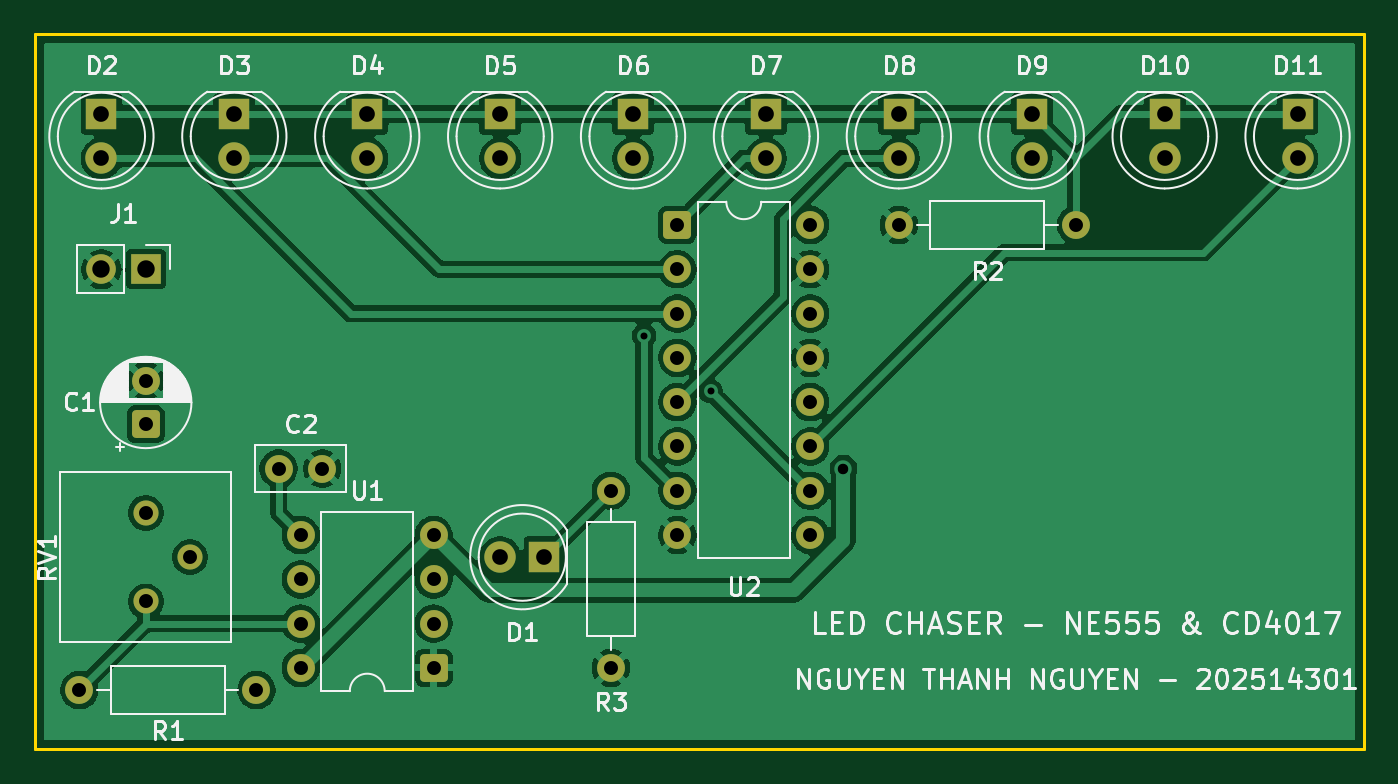
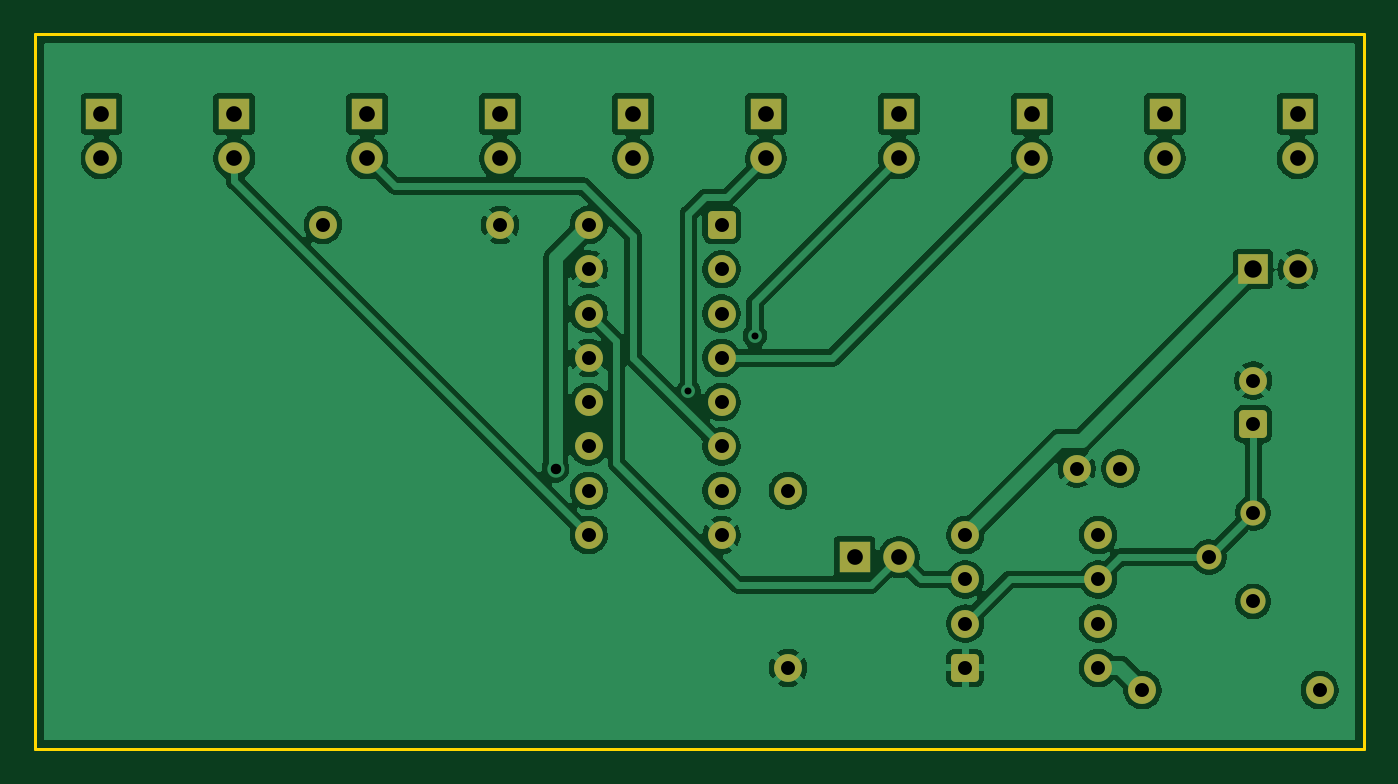
Circuit board: 10 layer files. Board 76.2 x 41.0 mm.
- bottom_copper: LED_chaser-B_Cu.gbl (98234 bytes)
- bottom_mask: LED_chaser-B_Mask.gbs (3519 bytes)
- paste: LED_chaser-B_Paste.gbp (455 bytes)
- bottom_silk: LED_chaser-B_Silkscreen.gbo (456 bytes)
- outline: LED_chaser-Edge_Cuts.gm1 (689 bytes)
- top_copper: LED_chaser-F_Cu.gtl (95680 bytes)
- top_mask: LED_chaser-F_Mask.gts (3519 bytes)
- paste: LED_chaser-F_Paste.gtp (455 bytes)
- top_silk: LED_chaser-F_Silkscreen.gto (57138 bytes)
- drill: LED_chaser.drl (1540 bytes)

=== bottom_copper: LED_chaser-B_Cu.gbl (98234 bytes, source omitted) ===
=== bottom_mask: LED_chaser-B_Mask.gbs ===
%TF.GenerationSoftware,KiCad,Pcbnew,10.0.7*%
%TF.CreationDate,2026-11-16T22:52:30+07:00*%
%TF.ProjectId,LED_chaser,4c45445f-6368-4617-9365-722e6b696361,rev?*%
%TF.SameCoordinates,Original*%
%TF.FileFunction,Soldermask,Bot*%
%TF.FilePolarity,Negative*%
%FSLAX46Y46*%
G04 Gerber Fmt 4.6, Leading zero omitted, Abs format (unit mm)*
G04 Created by KiCad (PCBNEW 10.0.7) date 2026-11-16 22:52:30*
%MOMM*%
%LPD*%
G01*
G04 APERTURE LIST*
G04 Aperture macros list*
%AMRoundRect*
0 Rectangle with rounded corners*
0 $1 Rounding radius*
0 $2 $3 $4 $5 $6 $7 $8 $9 X,Y pos of 4 corners*
0 Add a 4 corners polygon primitive as box body*
4,1,4,$2,$3,$4,$5,$6,$7,$8,$9,$2,$3,0*
0 Add four circle primitives for the rounded corners*
1,1,$1+$1,$2,$3*
1,1,$1+$1,$4,$5*
1,1,$1+$1,$6,$7*
1,1,$1+$1,$8,$9*
0 Add four rect primitives between the rounded corners*
20,1,$1+$1,$2,$3,$4,$5,0*
20,1,$1+$1,$4,$5,$6,$7,0*
20,1,$1+$1,$6,$7,$8,$9,0*
20,1,$1+$1,$8,$9,$2,$3,0*%
G04 Aperture macros list end*
%ADD10C,1.440000*%
%ADD11R,1.800000X1.800000*%
%ADD12C,1.800000*%
%ADD13R,1.700000X1.700000*%
%ADD14C,1.700000*%
%ADD15C,1.600000*%
%ADD16RoundRect,0.250000X0.550000X-0.550000X0.550000X0.550000X-0.550000X0.550000X-0.550000X-0.550000X0*%
%ADD17RoundRect,0.250000X0.550000X0.550000X-0.550000X0.550000X-0.550000X-0.550000X0.550000X-0.550000X0*%
%ADD18RoundRect,0.250000X-0.550000X-0.550000X0.550000X-0.550000X0.550000X0.550000X-0.550000X0.550000X0*%
G04 APERTURE END LIST*
D10*
%TO.C,RV1*%
X107950000Y-113030000D03*
X110490000Y-110490000D03*
X107950000Y-107950000D03*
%TD*%
D11*
%TO.C,D3*%
X113030000Y-85090000D03*
D12*
X113030000Y-87630000D03*
%TD*%
D11*
%TO.C,D4*%
X120650000Y-85090000D03*
D12*
X120650000Y-87630000D03*
%TD*%
D13*
%TO.C,J1*%
X107950000Y-93980000D03*
D14*
X105410000Y-93980000D03*
%TD*%
D11*
%TO.C,D6*%
X135890000Y-85090000D03*
D12*
X135890000Y-87630000D03*
%TD*%
D11*
%TO.C,D2*%
X105410000Y-85090000D03*
D12*
X105410000Y-87630000D03*
%TD*%
D15*
%TO.C,R2*%
X161290000Y-91440000D03*
X151130000Y-91440000D03*
%TD*%
%TO.C,R3*%
X134620000Y-106680000D03*
X134620000Y-116840000D03*
%TD*%
D11*
%TO.C,D1*%
X130810000Y-110490000D03*
D12*
X128270000Y-110490000D03*
%TD*%
D16*
%TO.C,C1*%
X107950000Y-102870000D03*
D15*
X107950000Y-100370000D03*
%TD*%
D17*
%TO.C,U1*%
X124460000Y-116840000D03*
D15*
X124460000Y-114300000D03*
X124460000Y-111760000D03*
X124460000Y-109220000D03*
X116840000Y-109220000D03*
X116840000Y-111760000D03*
X116840000Y-114300000D03*
X116840000Y-116840000D03*
%TD*%
D11*
%TO.C,D8*%
X151130000Y-85090000D03*
D12*
X151130000Y-87630000D03*
%TD*%
D15*
%TO.C,C2*%
X115570000Y-105410000D03*
X118070000Y-105410000D03*
%TD*%
D11*
%TO.C,D11*%
X173990000Y-85090000D03*
D12*
X173990000Y-87630000D03*
%TD*%
D11*
%TO.C,D5*%
X128270000Y-85090000D03*
D12*
X128270000Y-87630000D03*
%TD*%
D11*
%TO.C,D7*%
X143510000Y-85090000D03*
D12*
X143510000Y-87630000D03*
%TD*%
D11*
%TO.C,D10*%
X166370000Y-85090000D03*
D12*
X166370000Y-87630000D03*
%TD*%
D15*
%TO.C,R1*%
X114300000Y-118110000D03*
X104140000Y-118110000D03*
%TD*%
D18*
%TO.C,U2*%
X138430000Y-91440000D03*
D15*
X138430000Y-93980000D03*
X138430000Y-96520000D03*
X138430000Y-99060000D03*
X138430000Y-101600000D03*
X138430000Y-104140000D03*
X138430000Y-106680000D03*
X138430000Y-109220000D03*
X146050000Y-109220000D03*
X146050000Y-106680000D03*
X146050000Y-104140000D03*
X146050000Y-101600000D03*
X146050000Y-99060000D03*
X146050000Y-96520000D03*
X146050000Y-93980000D03*
X146050000Y-91440000D03*
%TD*%
D11*
%TO.C,D9*%
X158750000Y-85090000D03*
D12*
X158750000Y-87630000D03*
%TD*%
M02*

=== paste: LED_chaser-B_Paste.gbp ===
%TF.GenerationSoftware,KiCad,Pcbnew,10.0.7*%
%TF.CreationDate,2026-11-16T22:52:30+07:00*%
%TF.ProjectId,LED_chaser,4c45445f-6368-4617-9365-722e6b696361,rev?*%
%TF.SameCoordinates,Original*%
%TF.FileFunction,Paste,Bot*%
%TF.FilePolarity,Positive*%
%FSLAX46Y46*%
G04 Gerber Fmt 4.6, Leading zero omitted, Abs format (unit mm)*
G04 Created by KiCad (PCBNEW 10.0.7) date 2026-11-16 22:52:30*
%MOMM*%
%LPD*%
G01*
G04 APERTURE LIST*
G04 APERTURE END LIST*
M02*

=== bottom_silk: LED_chaser-B_Silkscreen.gbo ===
%TF.GenerationSoftware,KiCad,Pcbnew,10.0.7*%
%TF.CreationDate,2026-11-16T22:52:30+07:00*%
%TF.ProjectId,LED_chaser,4c45445f-6368-4617-9365-722e6b696361,rev?*%
%TF.SameCoordinates,Original*%
%TF.FileFunction,Legend,Bot*%
%TF.FilePolarity,Positive*%
%FSLAX46Y46*%
G04 Gerber Fmt 4.6, Leading zero omitted, Abs format (unit mm)*
G04 Created by KiCad (PCBNEW 10.0.7) date 2026-11-16 22:52:30*
%MOMM*%
%LPD*%
G01*
G04 APERTURE LIST*
G04 APERTURE END LIST*
M02*

=== outline: LED_chaser-Edge_Cuts.gm1 ===
%TF.GenerationSoftware,KiCad,Pcbnew,10.0.7*%
%TF.CreationDate,2026-11-16T22:52:30+07:00*%
%TF.ProjectId,LED_chaser,4c45445f-6368-4617-9365-722e6b696361,rev?*%
%TF.SameCoordinates,Original*%
%TF.FileFunction,Profile,NP*%
%FSLAX46Y46*%
G04 Gerber Fmt 4.6, Leading zero omitted, Abs format (unit mm)*
G04 Created by KiCad (PCBNEW 10.0.7) date 2026-11-16 22:52:30*
%MOMM*%
%LPD*%
G01*
G04 APERTURE LIST*
%TA.AperFunction,Profile*%
%ADD10C,0.150000*%
%TD*%
G04 APERTURE END LIST*
D10*
X101600000Y-80500000D02*
X177800000Y-80500000D01*
X101600000Y-121500000D02*
X101600000Y-80500000D01*
X177800000Y-80500000D02*
X177800000Y-121500000D01*
X177800000Y-121500000D02*
X101600000Y-121500000D01*
M02*

=== top_copper: LED_chaser-F_Cu.gtl (95680 bytes, source omitted) ===
=== top_mask: LED_chaser-F_Mask.gts ===
%TF.GenerationSoftware,KiCad,Pcbnew,10.0.7*%
%TF.CreationDate,2026-11-16T22:52:30+07:00*%
%TF.ProjectId,LED_chaser,4c45445f-6368-4617-9365-722e6b696361,rev?*%
%TF.SameCoordinates,Original*%
%TF.FileFunction,Soldermask,Top*%
%TF.FilePolarity,Negative*%
%FSLAX46Y46*%
G04 Gerber Fmt 4.6, Leading zero omitted, Abs format (unit mm)*
G04 Created by KiCad (PCBNEW 10.0.7) date 2026-11-16 22:52:30*
%MOMM*%
%LPD*%
G01*
G04 APERTURE LIST*
G04 Aperture macros list*
%AMRoundRect*
0 Rectangle with rounded corners*
0 $1 Rounding radius*
0 $2 $3 $4 $5 $6 $7 $8 $9 X,Y pos of 4 corners*
0 Add a 4 corners polygon primitive as box body*
4,1,4,$2,$3,$4,$5,$6,$7,$8,$9,$2,$3,0*
0 Add four circle primitives for the rounded corners*
1,1,$1+$1,$2,$3*
1,1,$1+$1,$4,$5*
1,1,$1+$1,$6,$7*
1,1,$1+$1,$8,$9*
0 Add four rect primitives between the rounded corners*
20,1,$1+$1,$2,$3,$4,$5,0*
20,1,$1+$1,$4,$5,$6,$7,0*
20,1,$1+$1,$6,$7,$8,$9,0*
20,1,$1+$1,$8,$9,$2,$3,0*%
G04 Aperture macros list end*
%ADD10C,1.440000*%
%ADD11R,1.800000X1.800000*%
%ADD12C,1.800000*%
%ADD13R,1.700000X1.700000*%
%ADD14C,1.700000*%
%ADD15C,1.600000*%
%ADD16RoundRect,0.250000X0.550000X-0.550000X0.550000X0.550000X-0.550000X0.550000X-0.550000X-0.550000X0*%
%ADD17RoundRect,0.250000X0.550000X0.550000X-0.550000X0.550000X-0.550000X-0.550000X0.550000X-0.550000X0*%
%ADD18RoundRect,0.250000X-0.550000X-0.550000X0.550000X-0.550000X0.550000X0.550000X-0.550000X0.550000X0*%
G04 APERTURE END LIST*
D10*
%TO.C,RV1*%
X107950000Y-113030000D03*
X110490000Y-110490000D03*
X107950000Y-107950000D03*
%TD*%
D11*
%TO.C,D3*%
X113030000Y-85090000D03*
D12*
X113030000Y-87630000D03*
%TD*%
D11*
%TO.C,D4*%
X120650000Y-85090000D03*
D12*
X120650000Y-87630000D03*
%TD*%
D13*
%TO.C,J1*%
X107950000Y-93980000D03*
D14*
X105410000Y-93980000D03*
%TD*%
D11*
%TO.C,D6*%
X135890000Y-85090000D03*
D12*
X135890000Y-87630000D03*
%TD*%
D11*
%TO.C,D2*%
X105410000Y-85090000D03*
D12*
X105410000Y-87630000D03*
%TD*%
D15*
%TO.C,R2*%
X161290000Y-91440000D03*
X151130000Y-91440000D03*
%TD*%
%TO.C,R3*%
X134620000Y-106680000D03*
X134620000Y-116840000D03*
%TD*%
D11*
%TO.C,D1*%
X130810000Y-110490000D03*
D12*
X128270000Y-110490000D03*
%TD*%
D16*
%TO.C,C1*%
X107950000Y-102870000D03*
D15*
X107950000Y-100370000D03*
%TD*%
D17*
%TO.C,U1*%
X124460000Y-116840000D03*
D15*
X124460000Y-114300000D03*
X124460000Y-111760000D03*
X124460000Y-109220000D03*
X116840000Y-109220000D03*
X116840000Y-111760000D03*
X116840000Y-114300000D03*
X116840000Y-116840000D03*
%TD*%
D11*
%TO.C,D8*%
X151130000Y-85090000D03*
D12*
X151130000Y-87630000D03*
%TD*%
D15*
%TO.C,C2*%
X115570000Y-105410000D03*
X118070000Y-105410000D03*
%TD*%
D11*
%TO.C,D11*%
X173990000Y-85090000D03*
D12*
X173990000Y-87630000D03*
%TD*%
D11*
%TO.C,D5*%
X128270000Y-85090000D03*
D12*
X128270000Y-87630000D03*
%TD*%
D11*
%TO.C,D7*%
X143510000Y-85090000D03*
D12*
X143510000Y-87630000D03*
%TD*%
D11*
%TO.C,D10*%
X166370000Y-85090000D03*
D12*
X166370000Y-87630000D03*
%TD*%
D15*
%TO.C,R1*%
X114300000Y-118110000D03*
X104140000Y-118110000D03*
%TD*%
D18*
%TO.C,U2*%
X138430000Y-91440000D03*
D15*
X138430000Y-93980000D03*
X138430000Y-96520000D03*
X138430000Y-99060000D03*
X138430000Y-101600000D03*
X138430000Y-104140000D03*
X138430000Y-106680000D03*
X138430000Y-109220000D03*
X146050000Y-109220000D03*
X146050000Y-106680000D03*
X146050000Y-104140000D03*
X146050000Y-101600000D03*
X146050000Y-99060000D03*
X146050000Y-96520000D03*
X146050000Y-93980000D03*
X146050000Y-91440000D03*
%TD*%
D11*
%TO.C,D9*%
X158750000Y-85090000D03*
D12*
X158750000Y-87630000D03*
%TD*%
M02*

=== paste: LED_chaser-F_Paste.gtp ===
%TF.GenerationSoftware,KiCad,Pcbnew,10.0.7*%
%TF.CreationDate,2026-11-16T22:52:30+07:00*%
%TF.ProjectId,LED_chaser,4c45445f-6368-4617-9365-722e6b696361,rev?*%
%TF.SameCoordinates,Original*%
%TF.FileFunction,Paste,Top*%
%TF.FilePolarity,Positive*%
%FSLAX46Y46*%
G04 Gerber Fmt 4.6, Leading zero omitted, Abs format (unit mm)*
G04 Created by KiCad (PCBNEW 10.0.7) date 2026-11-16 22:52:30*
%MOMM*%
%LPD*%
G01*
G04 APERTURE LIST*
G04 APERTURE END LIST*
M02*

=== top_silk: LED_chaser-F_Silkscreen.gto (57138 bytes, source omitted) ===
=== drill: LED_chaser.drl ===
M48
; DRILL file KiCad 10.0.7 date 2026-11-16T22:52:30
; FORMAT={-:-/ absolute / metric / decimal}
; #@! TF.CreationDate,2026-11-16T22:52:30+07:00
; #@! TF.GenerationSoftware,Kicad,Pcbnew,10.0.7
; #@! TF.FileFunction,MixedPlating,1,2
FMAT,2
METRIC
; #@! TA.AperFunction,Plated,PTH,ViaDrill
T1C0.400
; #@! TA.AperFunction,Plated,PTH,ViaDrill
T2C0.600
; #@! TA.AperFunction,Plated,PTH,ComponentDrill
T3C0.800
; #@! TA.AperFunction,Plated,PTH,ComponentDrill
T4C0.900
; #@! TA.AperFunction,Plated,PTH,ComponentDrill
T5C1.000
%
G90
G05
T1
X136.525Y-97.79
X140.335Y-100.965
T2
X147.955Y-105.41
T3
X104.14Y-118.11
X107.95Y-100.37
X107.95Y-102.87
X107.95Y-107.95
X107.95Y-113.03
X110.49Y-110.49
X114.3Y-118.11
X115.57Y-105.41
X116.84Y-109.22
X116.84Y-111.76
X116.84Y-114.3
X116.84Y-116.84
X118.07Y-105.41
X124.46Y-109.22
X124.46Y-111.76
X124.46Y-114.3
X124.46Y-116.84
X134.62Y-106.68
X134.62Y-116.84
X138.43Y-91.44
X138.43Y-93.98
X138.43Y-96.52
X138.43Y-99.06
X138.43Y-101.6
X138.43Y-104.14
X138.43Y-106.68
X138.43Y-109.22
X146.05Y-91.44
X146.05Y-93.98
X146.05Y-96.52
X146.05Y-99.06
X146.05Y-101.6
X146.05Y-104.14
X146.05Y-106.68
X146.05Y-109.22
X151.13Y-91.44
X161.29Y-91.44
T4
X105.41Y-85.09
X105.41Y-87.63
X113.03Y-85.09
X113.03Y-87.63
X120.65Y-85.09
X120.65Y-87.63
X128.27Y-85.09
X128.27Y-87.63
X128.27Y-110.49
X130.81Y-110.49
X135.89Y-85.09
X135.89Y-87.63
X143.51Y-85.09
X143.51Y-87.63
X151.13Y-85.09
X151.13Y-87.63
X158.75Y-85.09
X158.75Y-87.63
X166.37Y-85.09
X166.37Y-87.63
X173.99Y-85.09
X173.99Y-87.63
T5
X105.41Y-93.98
X107.95Y-93.98
M30
